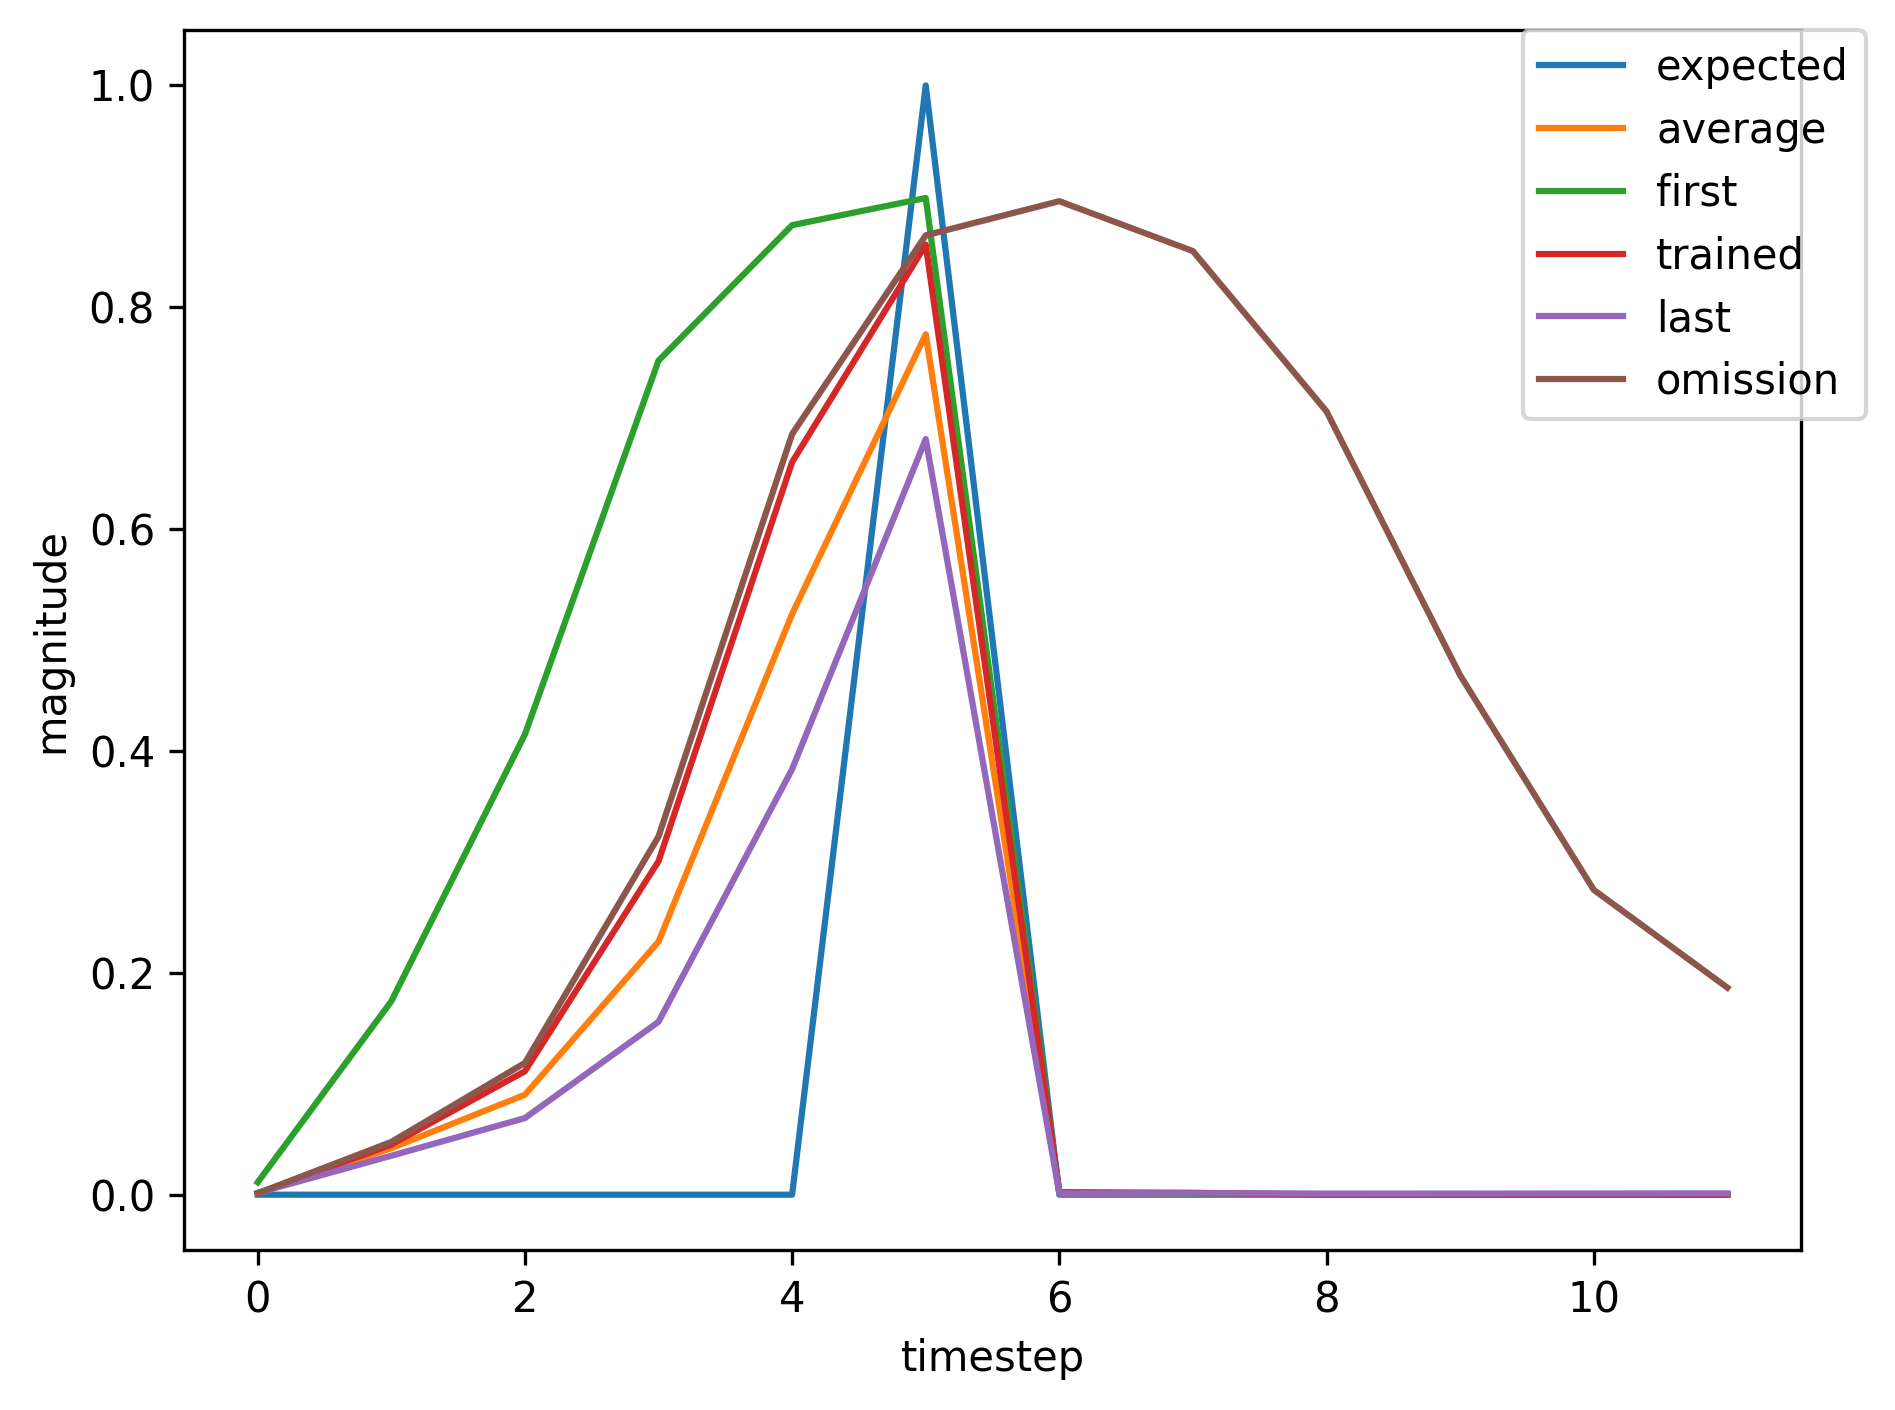

The file beside this chart, header and first rows:
, input, expected_output, network_output
0, 1.0, 0, 0.01118
1, 0.0, 0, 0.1744
2, 0.0, 0, 0.415
3, 0.0, 0, 0.7519
4, 0.0, 0, 0.8741
5, 2.0, 1, 0.8985
6, 0.0, 0, 0.001989
7, 0.0, 0, 0.000915
8, 0.0, 0, 0.0004843
9, 1.0, 0, 0.0004995
10, 0.0, 0, 0.01515
11, 0.0, 0, 0.02866
12, 0.0, 0, 0.05222
13, 0.0, 0, 0.1116
14, 2.0, 1, 0.2709
15, 0.0, 0, 0.000805
16, 0.0, 0, 0.00134
17, 1.0, 0, 0.001555
18, 0.0, 0, 0.06008
19, 0.0, 0, 0.1581
20, 0.0, 0, 0.4305
21, 0.0, 0, 0.7772
22, 2.0, 1, 0.8916
23, 0.0, 0, 0.002655
24, 1.0, 0, 0.001659
25, 0.0, 0, 0.03159
26, 0.0, 0, 0.05795
27, 0.0, 0, 0.1206
28, 0.0, 0, 0.2901
29, 2.0, 1, 0.5776
30, 0.0, 0, 0.0009318
31, 0.0, 0, 0.001176
32, 0.0, 0, 0.001028
33, 1.0, 0, 0.00109
34, 0.0, 0, 0.03925
35, 0.0, 0, 0.09371
36, 0.0, 0, 0.2468
37, 0.0, 0, 0.587
38, 2.0, 1, 0.8294
39, 0.0, 0, 0.001987
40, 0.0, 0, 0.001757
41, 0.0, 0, 0.0009862
42, 1.0, 0, 0.0009136
43, 0.0, 0, 0.03093
44, 0.0, 0, 0.06885
45, 0.0, 0, 0.1675
46, 0.0, 0, 0.4333
47, 2.0, 1, 0.7463
48, 0.0, 0, 0.001515
49, 0.0, 0, 0.001672
50, 0.0, 0, 0.00113
51, 0.0, 0, 0.001098
52, 0.0, 0, 0.001144
53, 1.0, 0, 0.001228
54, 0.0, 0, 0.04512
55, 0.0, 0, 0.1113
56, 0.0, 0, 0.3006
57, 0.0, 0, 0.6604
58, 2.0, 1, 0.8565
59, 0.0, 0, 0.00223
... 388 more rows
